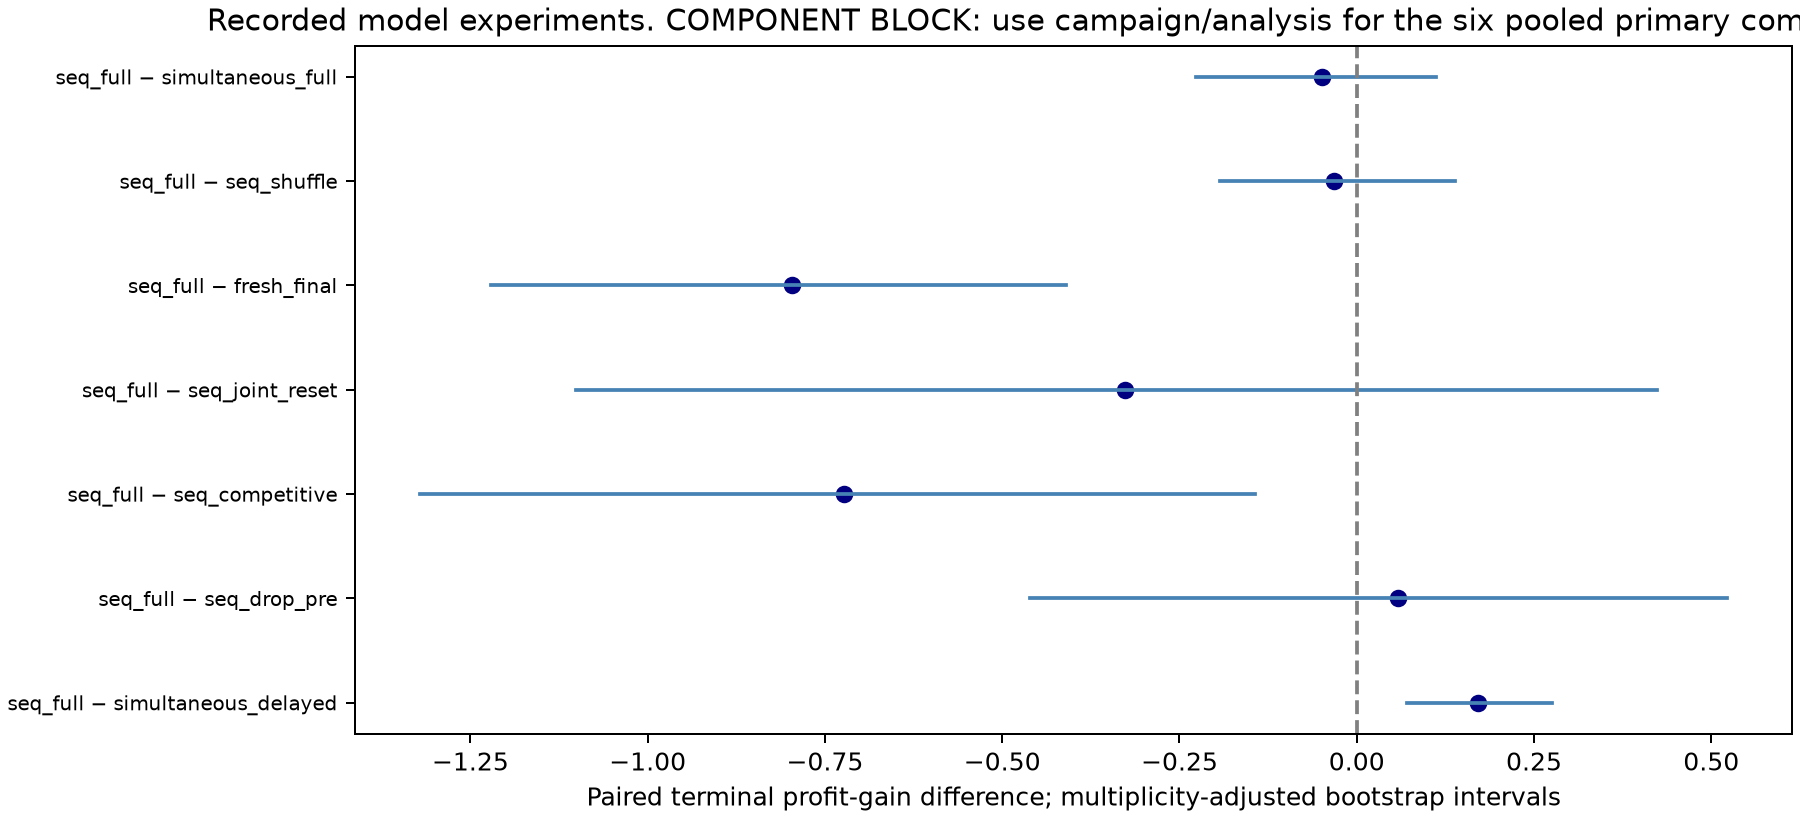

The table this chart was drawn from, first rows:
left, right, available, effect, ci_low, ci_high, p_value, clusters, matched_trials, bootstrap_draws, family_size, interval, sign_flip_exact, sign_flip_assumption, family, holm_p_value
sequential_full, simultaneous_delayed, True, 0.1715, 0.07145, 0.2751, 0.005371, 12, 24, 10000, 3, dataset-stratified product-cluster perce…, True, symmetric null distribution of product d…, primary, 0.01611
sequential_full, sequential_drop_pre, True, 0.0586, -0.4607, 0.5224, 0.7979, 12, 24, 10000, 3, dataset-stratified product-cluster perce…, True, symmetric null distribution of product d…, primary, 0.7979
sequential_full, sequential_competitive, True, -0.7225, -1.321, -0.1439, 0.021, 12, 24, 10000, 3, dataset-stratified product-cluster perce…, True, symmetric null distribution of product d…, primary, 0.04199
sequential_full, sequential_joint_reset, True, -0.3261, -1.101, 0.4227, 0.3413, 12, 24, 10000, 4, dataset-stratified product-cluster perce…, True, symmetric null distribution of product d…, secondary, 1.0
sequential_full, fresh_final, True, -0.7971, -1.221, -0.41, 0.001465, 12, 24, 10000, 4, dataset-stratified product-cluster perce…, True, symmetric null distribution of product d…, secondary, 0.005859
sequential_full, sequential_shuffle, True, -0.03248, -0.1926, 0.1392, 0.6943, 12, 24, 10000, 4, dataset-stratified product-cluster perce…, True, symmetric null distribution of product d…, secondary, 1.0
sequential_full, simultaneous_full, True, -0.04919, -0.2265, 0.1122, 0.5503, 12, 24, 10000, 4, dataset-stratified product-cluster perce…, True, symmetric null distribution of product d…, secondary, 1.0
